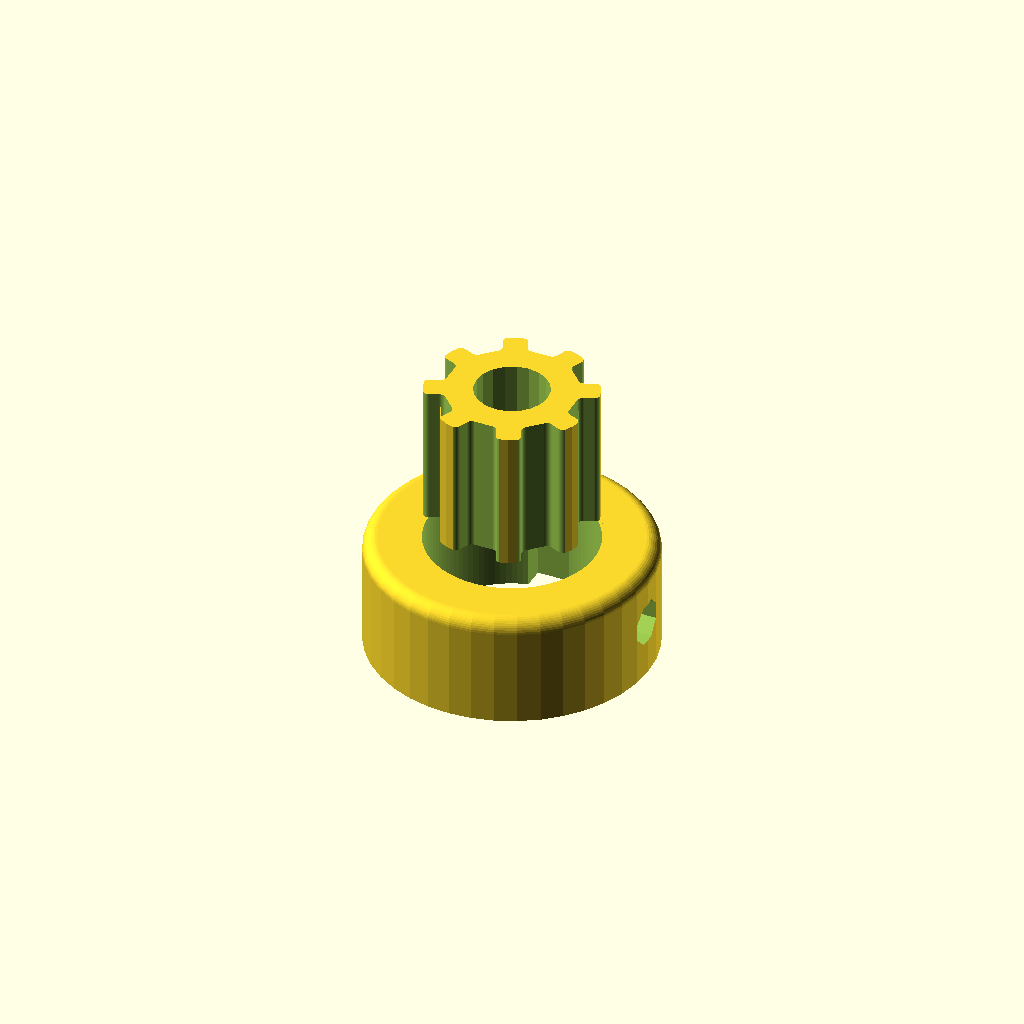
Cell 1 — every parameter at its default value.
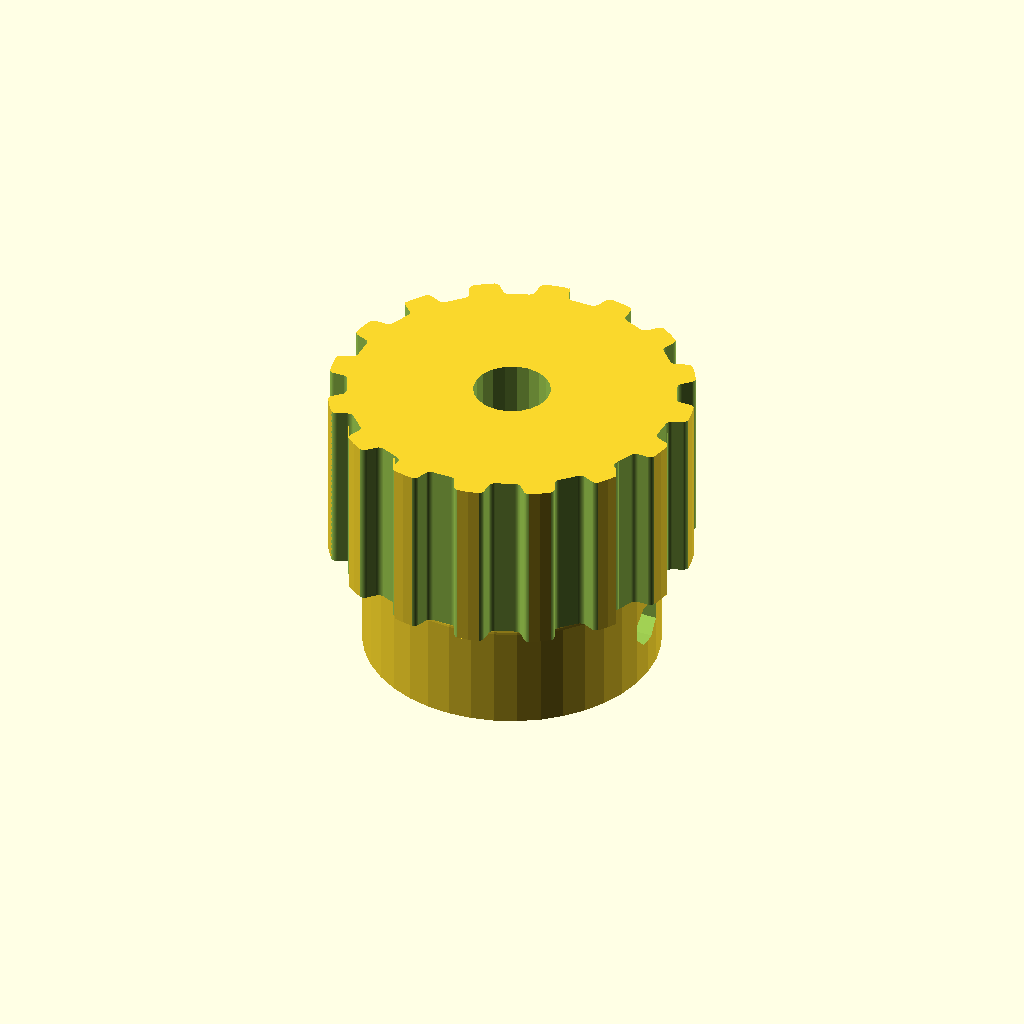
Cell 2 — teeth set to 16, the other parameters unchanged.
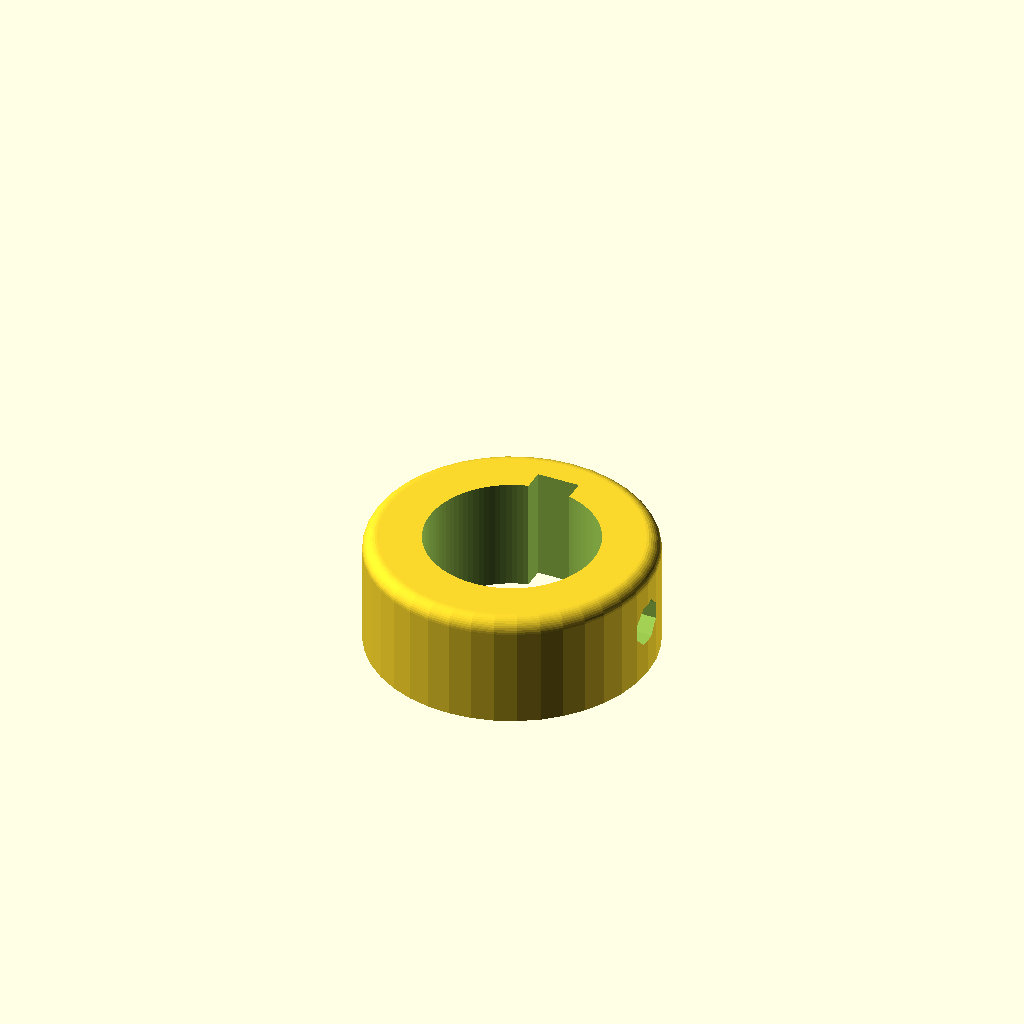
Cell 3: the same model with profile = 12.
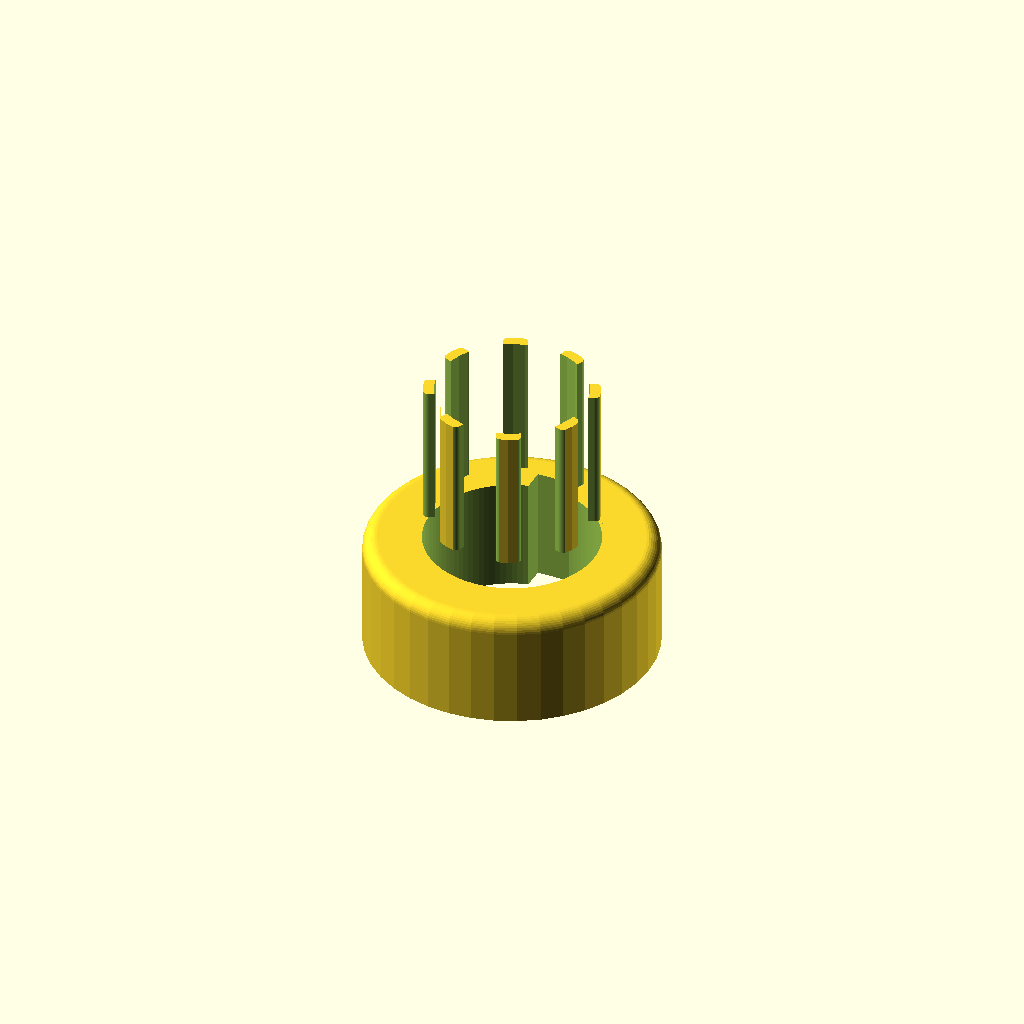
Cell 4: motor_shaft = 10.4 (everything else at default).
All cells are drawn from one camera (rotation 55°, 0°, 25°, orthographic, colour scheme Cornfield), so only the parameter changes between them.
OpenSCAD source file timingPulley/Pulley_T-MXL-XL-HTD-GT2_N-tooth.scad:
// Parametric Pulley with multiple belt profiles
// by droftarts January 2012

// Based on pulleys by:
// http://www.thingiverse.com/thing:11256 by me!
// https://github.com/prusajr/PrusaMendel by Josef Prusa
// http://www.thingiverse.com/thing:3104 by GilesBathgate
// http://www.thingiverse.com/thing:2079 by nophead

// dxf tooth data from http://oem.cadregister.com/asp/PPOW_Entry.asp?company=915217&elementID=07807803/METRIC/URETH/WV0025/F
// pulley diameter checked and modelled from data at http://www.sdp-si.com/D265/HTML/D265T016.html

/**
 * @name Pulley
 * @category Printed
 * @using 1 x m3 nut, normal or nyloc
 * @using 1 x m3x10 set screw or 1 x m3x8 grub screw
 */


// tuneable constants

teeth = 8;			// Number of teeth, standard Mendel T5 belt = 8, gives Outside Diameter of 11.88mm
profile = 6;		// 1=MXL 2=40DP 3=XL 4=H 5=T2.5 6=T5 7=T10 8=AT5 9=HTD_3mm 10=HTD_5mm 11=HTD_8mm 12=GT2_2mm 13=GT2_3mm 14=GT2_5mm

motor_shaft = 5.2;	// NEMA17 motor shaft exact diameter = 5
m3_dia = 3.2;		// 3mm hole diameter
m3_nut_hex = 1;		// 1 for hex, 0 for square nut
m3_nut_flats = 5.7;	// normal M3 hex nut exact width = 5.5
m3_nut_depth = 2.7;	// normal M3 hex nut exact depth = 2.4, nyloc = 4

retainer = 0;		// Belt retainer above teeth, 0 = No, 1 = Yes
retainer_ht = 1.5;	// height of retainer flange over pulley, standard = 1.5
idler = 0;			// Belt retainer below teeth, 0 = No, 1 = Yes
idler_ht = 1.5;		// height of idler flange over pulley, standard = 1.5

pulley_t_ht = 12;	// length of toothed part of pulley, standard = 12
pulley_b_ht = 8;		// pulley base height, standard = 8. Set to same as idler_ht if you want an idler but no pulley.
pulley_b_dia = 20;	// pulley base diameter, standard = 20
no_of_nuts = 1;		// number of captive nuts required, standard = 1
nut_angle = 90;		// angle between nuts, standard = 90
nut_shaft_distance = 1.2;	// distance between inner face of nut and shaft, can be negative.


//	********************************
//	** Scaling tooth for good fit **
//	********************************
/*	To improve fit of belt to pulley, set the following constant. Decrease or increase by 0.1mm at a time. We are modelling the *BELT* tooth here, not the tooth on the pulley. Increasing the number will *decrease* the pulley tooth size. Increasing the tooth width will also scale proportionately the tooth depth, to maintain the shape of the tooth, and increase how far into the pulley the tooth is indented. Can be negative */

additional_tooth_width = 0.2; //mm

//	If you need more tooth depth than this provides, adjust the following constant. However, this will cause the shape of the tooth to change.

additional_tooth_depth = 0; //mm

// calculated constants

nut_elevation = pulley_b_ht/2;
m3_nut_points = 2*((m3_nut_flats/2)/cos(30)); // This is needed for the nut trap

// The following set the pulley diameter for a given number of teeth

MXL_pulley_dia = tooth_spacing (2.032,0.254);
40DP_pulley_dia = tooth_spacing (2.07264,0.1778);
XL_pulley_dia = tooth_spacing (5.08,0.254);
H_pulley_dia = tooth_spacing (9.525,0.381);
T2_5_pulley_dia = tooth_spaceing_curvefit (0.7467,0.796,1.026);
T5_pulley_dia = tooth_spaceing_curvefit (0.6523,1.591,1.064);
T10_pulley_dia = tooth_spacing (10,0.93);
AT5_pulley_dia = tooth_spaceing_curvefit (0.6523,1.591,1.064);
HTD_3mm_pulley_dia = tooth_spacing (3,0.381);
HTD_5mm_pulley_dia = tooth_spacing (5,0.5715);
HTD_8mm_pulley_dia = tooth_spacing (8,0.6858);
GT2_2mm_pulley_dia = tooth_spacing (2,0.254);
GT2_3mm_pulley_dia = tooth_spacing (3,0.381);
GT2_5mm_pulley_dia = tooth_spacing (5,0.5715);

// The following calls the pulley creation part, and passes the pulley diameter and tooth width to that module

if ( profile == 1 ) { pulley ( "MXL" , MXL_pulley_dia , 0.508 , 1.321 ); }
if ( profile == 2 ) { pulley ( "40 D.P." , 40DP_pulley_dia , 0.457 , 1.226 ); }
if ( profile == 3 ) { pulley ( "XL" , XL_pulley_dia , 1.27, 3.051 ); }
if ( profile == 4 ) { pulley ( "H" , H_pulley_dia ,1.905 , 5.359 ); }
if ( profile == 5 ) { pulley ( "T2.5" , T2_5_pulley_dia , 0.7 , 1.678 ); }
if ( profile == 6 ) { pulley ( "T5" , T5_pulley_dia , 1.19 , 3.264 ); }
if ( profile == 7 ) { pulley ( "T10" , T10_pulley_dia , 2.5 , 6.13 ); }
if ( profile == 8 ) { pulley ( "AT5" , AT5_pulley_dia , 1.19 , 4.268 ); }
if ( profile == 9 ) { pulley ( "HTD 3mm" , HTD_3mm_pulley_dia , 1.289 , 2.27 ); }
if ( profile == 10 ) { pulley ( "HTD 5mm" , HTD_5mm_pulley_dia , 2.199 , 3.781 ); }
if ( profile == 11 ) { pulley ( "HTD 8mm" , HTD_8mm_pulley_dia , 3.607 , 6.603 ); }
if ( profile == 12 ) { pulley ( "GT2 2mm" , GT2_2mm_pulley_dia , 0.764 , 1.494 ); }
if ( profile == 13 ) { pulley ( "GT2 3mm" , GT2_3mm_pulley_dia , 1.169 , 2.31 ); }
if ( profile == 14 ) { pulley ( "GT2 5mm" , GT2_5mm_pulley_dia , 1.969 , 3.952 ); }

// Functions

function tooth_spaceing_curvefit (b,c,d)
	= ((c * pow(teeth,d)) / (b + pow(teeth,d))) * teeth ;

function tooth_spacing(tooth_pitch,pitch_line_offset)
	= (2*((teeth*tooth_pitch)/(3.14159265*2)-pitch_line_offset)) ;

// Main Module

module pulley( belt_type , pulley_OD , tooth_depth , tooth_width )
	{
	echo (str("Belt type = ",belt_type,"; Number of teeth = ",teeth,"; Pulley Outside Diameter = ",pulley_OD,"mm "));
	tooth_distance_from_centre = sqrt( pow(pulley_OD/2,2) - pow((tooth_width+additional_tooth_width)/2,2));
	tooth_width_scale = (tooth_width + additional_tooth_width ) / tooth_width;
	tooth_depth_scale = ((tooth_depth + additional_tooth_depth ) / tooth_depth) ;


//	************************************************************************
//	*** uncomment the following line if pulley is wider than puller base ***
//	************************************************************************

//	translate ([0,0, pulley_b_ht + pulley_t_ht + retainer_ht ]) rotate ([0,180,0])

	difference()
	 {	 
		union()
		{
			//base
	
			if ( pulley_b_ht < 2 ) { echo ("CAN'T DRAW PULLEY BASE, HEIGHT LESS THAN 2!!!"); } else {
				rotate_extrude($fn=pulley_b_dia*2)
				{
						square([pulley_b_dia/2-1,pulley_b_ht]);
						square([pulley_b_dia/2,pulley_b_ht-1]);
						translate([pulley_b_dia/2-1,pulley_b_ht-1]) circle(1);
				}
			}
	
		difference()
			{
			//shaft - diameter is outside diameter of pulley
			
			translate([0,0,pulley_b_ht]) 
			rotate ([0,0,360/(teeth*4)]) 
			cylinder(r=pulley_OD/2,h=pulley_t_ht, $fn=teeth*4);
	
			//teeth - cut out of shaft
		
			for(i=[1:teeth]) 
			rotate([0,0,i*(360/teeth)])
			translate([0,-tooth_distance_from_centre,pulley_b_ht -1]) 
			scale ([ tooth_width_scale , tooth_depth_scale , 1 ]) 
			{
			if ( profile == 1 ) { MXL();}
			if ( profile == 2 ) { 40DP();}
			if ( profile == 3 ) { XL();}
			if ( profile == 4 ) { H();}
			if ( profile == 5 ) { T2_5();}
			if ( profile == 6 ) { T5();}
			if ( profile == 7 ) { T10();}
			if ( profile == 8 ) { AT5();}
			if ( profile == 9 ) { HTD_3mm();}
			if ( profile == 10 ) { HTD_5mm();}
			if ( profile == 11 ) { HTD_8mm();}
			if ( profile == 12 ) { GT2_2mm();}
			if ( profile == 13 ) { GT2_3mm();}
			if ( profile == 14 ) { GT2_5mm();}
			}

			}
			
		//belt retainer / idler
		if ( retainer > 0 ) {translate ([0,0, pulley_b_ht + pulley_t_ht ]) 
		rotate_extrude($fn=teeth*4)  
		polygon([[0,0],[pulley_OD/2,0],[pulley_OD/2 + retainer_ht , retainer_ht],[0 , retainer_ht],[0,0]]);}
		
		if ( idler > 0 ) {translate ([0,0, pulley_b_ht - idler_ht ]) 
		rotate_extrude($fn=teeth*4)  
		polygon([[0,0],[pulley_OD/2 + idler_ht,0],[pulley_OD/2 , idler_ht],[0 , idler_ht],[0,0]]);}
	
		}
	   
		//hole for motor shaft
		translate([0,0,-1])cylinder(r=motor_shaft/2,h=pulley_b_ht + pulley_t_ht + retainer_ht + 2,$fn=motor_shaft*4);
				
		//captive nut and grub screw holes
	
		if ( pulley_b_ht < m3_nut_flats ) { echo ("CAN'T DRAW CAPTIVE NUTS, HEIGHT LESS THAN NUT DIAMETER!!!"); } else {
		if ( (pulley_b_dia - motor_shaft)/2 < m3_nut_depth + 3 ) { echo ("CAN'T DRAW CAPTIVE NUTS, DIAMETER TOO SMALL FOR NUT DEPTH!!!"); } else {
	
			for(j=[1:no_of_nuts]) rotate([0,0,j*nut_angle])
			translate([0,0,nut_elevation])rotate([90,0,0])
	
			union()
			{
				//entrance
				translate([0,-pulley_b_ht/4-0.5,motor_shaft/2+m3_nut_depth/2+nut_shaft_distance]) cube([m3_nut_flats,pulley_b_ht/2+1,m3_nut_depth],center=true);
	
				//nut
				if ( m3_nut_hex > 0 )
					{
						// hex nut
						translate([0,0.25,motor_shaft/2+m3_nut_depth/2+nut_shaft_distance]) rotate([0,0,30]) cylinder(r=m3_nut_points/2,h=m3_nut_depth,center=true,$fn=6);
					} else {
						// square nut
						translate([0,0.25,motor_shaft/2+m3_nut_depth/2+nut_shaft_distance]) cube([m3_nut_flats,m3_nut_flats,m3_nut_depth],center=true);
					}
	
				//grub screw hole
				rotate([0,0,22.5])cylinder(r=m3_dia/2,h=pulley_b_dia/2+1,$fn=8);
			}
		}}
	//keyway details
    cylinder(d=12,h=20,center=true,$fn=100);
    translate([0,1.3,0]){cube([3,12,20],center=true);} 
    }
	          
	}


// Tooth profile modules

module MXL()
	{
	linear_extrude(height=pulley_t_ht+2) polygon([[-0.660421,-0.5],[-0.660421,0],[-0.621898,0.006033],[-0.587714,0.023037],[-0.560056,0.049424],[-0.541182,0.083609],[-0.417357,0.424392],[-0.398413,0.458752],[-0.370649,0.48514],[-0.336324,0.502074],[-0.297744,0.508035],[0.297744,0.508035],[0.336268,0.502074],[0.370452,0.48514],[0.39811,0.458752],[0.416983,0.424392],[0.540808,0.083609],[0.559752,0.049424],[0.587516,0.023037],[0.621841,0.006033],[0.660421,0],[0.660421,-0.5]]);
	}

module 40DP()
	{
	linear_extrude(height=pulley_t_ht+2) polygon([[-0.612775,-0.5],[-0.612775,0],[-0.574719,0.010187],[-0.546453,0.0381],[-0.355953,0.3683],[-0.327604,0.405408],[-0.291086,0.433388],[-0.248548,0.451049],[-0.202142,0.4572],[0.202494,0.4572],[0.248653,0.451049],[0.291042,0.433388],[0.327609,0.405408],[0.356306,0.3683],[0.546806,0.0381],[0.574499,0.010187],[0.612775,0],[0.612775,-0.5]]);
	}

module XL()
	{
	linear_extrude(height=pulley_t_ht+2) polygon([[-1.525411,-1],[-1.525411,0],[-1.41777,0.015495],[-1.320712,0.059664],[-1.239661,0.129034],[-1.180042,0.220133],[-0.793044,1.050219],[-0.733574,1.141021],[-0.652507,1.210425],[-0.555366,1.254759],[-0.447675,1.270353],[0.447675,1.270353],[0.555366,1.254759],[0.652507,1.210425],[0.733574,1.141021],[0.793044,1.050219],[1.180042,0.220133],[1.239711,0.129034],[1.320844,0.059664],[1.417919,0.015495],[1.525411,0],[1.525411,-1]]);
	}

module H()
	{
	linear_extrude(height=pulley_t_ht+2) polygon([[-2.6797,-1],[-2.6797,0],[-2.600907,0.006138],[-2.525342,0.024024],[-2.45412,0.052881],[-2.388351,0.091909],[-2.329145,0.140328],[-2.277614,0.197358],[-2.234875,0.262205],[-2.202032,0.334091],[-1.75224,1.57093],[-1.719538,1.642815],[-1.676883,1.707663],[-1.62542,1.764693],[-1.566256,1.813112],[-1.500512,1.85214],[-1.4293,1.880997],[-1.353742,1.898883],[-1.274949,1.905021],[1.275281,1.905021],[1.354056,1.898883],[1.429576,1.880997],[1.500731,1.85214],[1.566411,1.813112],[1.625508,1.764693],[1.676919,1.707663],[1.719531,1.642815],[1.752233,1.57093],[2.20273,0.334091],[2.235433,0.262205],[2.278045,0.197358],[2.329455,0.140328],[2.388553,0.091909],[2.454233,0.052881],[2.525384,0.024024],[2.600904,0.006138],[2.6797,0],[2.6797,-1]]);
	}

module T2_5()
	{
	linear_extrude(height=pulley_t_ht+2) polygon([[-0.839258,-0.5],[-0.839258,0],[-0.770246,0.021652],[-0.726369,0.079022],[-0.529167,0.620889],[-0.485025,0.67826],[-0.416278,0.699911],[0.416278,0.699911],[0.484849,0.67826],[0.528814,0.620889],[0.726369,0.079022],[0.770114,0.021652],[0.839258,0],[0.839258,-0.5]]);
	}

module T5()
	{
	linear_extrude(height=pulley_t_ht+2) polygon([[-1.632126,-0.5],[-1.632126,0],[-1.568549,0.004939],[-1.507539,0.019367],[-1.450023,0.042686],[-1.396912,0.074224],[-1.349125,0.113379],[-1.307581,0.159508],[-1.273186,0.211991],[-1.246868,0.270192],[-1.009802,0.920362],[-0.983414,0.978433],[-0.949018,1.030788],[-0.907524,1.076798],[-0.859829,1.115847],[-0.80682,1.147314],[-0.749402,1.170562],[-0.688471,1.184956],[-0.624921,1.189895],[0.624971,1.189895],[0.688622,1.184956],[0.749607,1.170562],[0.807043,1.147314],[0.860055,1.115847],[0.907754,1.076798],[0.949269,1.030788],[0.9837,0.978433],[1.010193,0.920362],[1.246907,0.270192],[1.273295,0.211991],[1.307726,0.159508],[1.349276,0.113379],[1.397039,0.074224],[1.450111,0.042686],[1.507589,0.019367],[1.568563,0.004939],[1.632126,0],[1.632126,-0.5]]);
	}

module T10()
	{
	linear_extrude(height=pulley_t_ht+2) polygon([[-3.06511,-1],[-3.06511,0],[-2.971998,0.007239],[-2.882718,0.028344],[-2.79859,0.062396],[-2.720931,0.108479],[-2.651061,0.165675],[-2.590298,0.233065],[-2.539962,0.309732],[-2.501371,0.394759],[-1.879071,2.105025],[-1.840363,2.190052],[-1.789939,2.266719],[-1.729114,2.334109],[-1.659202,2.391304],[-1.581518,2.437387],[-1.497376,2.47144],[-1.408092,2.492545],[-1.314979,2.499784],[1.314979,2.499784],[1.408091,2.492545],[1.497371,2.47144],[1.581499,2.437387],[1.659158,2.391304],[1.729028,2.334109],[1.789791,2.266719],[1.840127,2.190052],[1.878718,2.105025],[2.501018,0.394759],[2.539726,0.309732],[2.59015,0.233065],[2.650975,0.165675],[2.720887,0.108479],[2.798571,0.062396],[2.882713,0.028344],[2.971997,0.007239],[3.06511,0],[3.06511,-1]]);
	}

module AT5()
	{
	linear_extrude(height=pulley_t_ht+2) polygon([[-2.134129,-0.75],[-2.134129,0],[-2.058023,0.005488],[-1.984595,0.021547],[-1.914806,0.047569],[-1.849614,0.082947],[-1.789978,0.127073],[-1.736857,0.179338],[-1.691211,0.239136],[-1.653999,0.305859],[-1.349199,0.959203],[-1.286933,1.054635],[-1.201914,1.127346],[-1.099961,1.173664],[-0.986896,1.18992],[0.986543,1.18992],[1.099614,1.173664],[1.201605,1.127346],[1.286729,1.054635],[1.349199,0.959203],[1.653646,0.305859],[1.690859,0.239136],[1.73651,0.179338],[1.789644,0.127073],[1.849305,0.082947],[1.914539,0.047569],[1.984392,0.021547],[2.057906,0.005488],[2.134129,0],[2.134129,-0.75]]);
	}

module HTD_3mm()
	{
	linear_extrude(height=pulley_t_ht+2) polygon([[-1.135062,-0.5],[-1.135062,0],[-1.048323,0.015484],[-0.974284,0.058517],[-0.919162,0.123974],[-0.889176,0.206728],[-0.81721,0.579614],[-0.800806,0.653232],[-0.778384,0.72416],[-0.750244,0.792137],[-0.716685,0.856903],[-0.678005,0.918199],[-0.634505,0.975764],[-0.586483,1.029338],[-0.534238,1.078662],[-0.47807,1.123476],[-0.418278,1.16352],[-0.355162,1.198533],[-0.289019,1.228257],[-0.22015,1.25243],[-0.148854,1.270793],[-0.07543,1.283087],[-0.000176,1.28905],[0.075081,1.283145],[0.148515,1.270895],[0.219827,1.252561],[0.288716,1.228406],[0.354879,1.19869],[0.418018,1.163675],[0.477831,1.123623],[0.534017,1.078795],[0.586276,1.029452],[0.634307,0.975857],[0.677809,0.91827],[0.716481,0.856953],[0.750022,0.792167],[0.778133,0.724174],[0.800511,0.653236],[0.816857,0.579614],[0.888471,0.206728],[0.919014,0.123974],[0.974328,0.058517],[1.048362,0.015484],[1.135062,0],[1.135062,-0.5]]);
	}

module HTD_5mm()
	{
	linear_extrude(height=pulley_t_ht+2) polygon([[-1.89036,-0.75],[-1.89036,0],[-1.741168,0.02669],[-1.61387,0.100806],[-1.518984,0.21342],[-1.467026,0.3556],[-1.427162,0.960967],[-1.398568,1.089602],[-1.359437,1.213531],[-1.310296,1.332296],[-1.251672,1.445441],[-1.184092,1.552509],[-1.108081,1.653042],[-1.024167,1.746585],[-0.932877,1.832681],[-0.834736,1.910872],[-0.730271,1.980701],[-0.62001,2.041713],[-0.504478,2.09345],[-0.384202,2.135455],[-0.259708,2.167271],[-0.131524,2.188443],[-0.000176,2.198511],[0.131296,2.188504],[0.259588,2.167387],[0.384174,2.135616],[0.504527,2.093648],[0.620123,2.04194],[0.730433,1.980949],[0.834934,1.911132],[0.933097,1.832945],[1.024398,1.746846],[1.108311,1.653291],[1.184308,1.552736],[1.251865,1.445639],[1.310455,1.332457],[1.359552,1.213647],[1.39863,1.089664],[1.427162,0.960967],[1.467026,0.3556],[1.518984,0.21342],[1.61387,0.100806],[1.741168,0.02669],[1.89036,0],[1.89036,-0.75]]);
	}

module HTD_8mm()
	{
	linear_extrude(height=pulley_t_ht+2) polygon([[-3.301471,-1],[-3.301471,0],[-3.16611,0.012093],[-3.038062,0.047068],[-2.919646,0.10297],[-2.813182,0.177844],[-2.720989,0.269734],[-2.645387,0.376684],[-2.588694,0.496739],[-2.553229,0.627944],[-2.460801,1.470025],[-2.411413,1.691917],[-2.343887,1.905691],[-2.259126,2.110563],[-2.158035,2.30575],[-2.041518,2.490467],[-1.910478,2.66393],[-1.76582,2.825356],[-1.608446,2.973961],[-1.439261,3.10896],[-1.259169,3.22957],[-1.069074,3.335006],[-0.869878,3.424485],[-0.662487,3.497224],[-0.447804,3.552437],[-0.226732,3.589341],[-0.000176,3.607153],[0.226511,3.589461],[0.447712,3.552654],[0.66252,3.497516],[0.870027,3.424833],[1.069329,3.33539],[1.259517,3.229973],[1.439687,3.109367],[1.608931,2.974358],[1.766344,2.825731],[1.911018,2.664271],[2.042047,2.490765],[2.158526,2.305998],[2.259547,2.110755],[2.344204,1.905821],[2.411591,1.691983],[2.460801,1.470025],[2.553229,0.627944],[2.588592,0.496739],[2.645238,0.376684],[2.720834,0.269734],[2.81305,0.177844],[2.919553,0.10297],[3.038012,0.047068],[3.166095,0.012093],[3.301471,0],[3.301471,-1]]);
	}

module GT2_2mm()
	{
	linear_extrude(height=pulley_t_ht+2) polygon([[0.747183,-0.5],[0.747183,0],[0.647876,0.037218],[0.598311,0.130528],[0.578556,0.238423],[0.547158,0.343077],[0.504649,0.443762],[0.451556,0.53975],[0.358229,0.636924],[0.2484,0.707276],[0.127259,0.750044],[0,0.76447],[-0.127259,0.750044],[-0.2484,0.707276],[-0.358229,0.636924],[-0.451556,0.53975],[-0.504797,0.443762],[-0.547291,0.343077],[-0.578605,0.238423],[-0.598311,0.130528],[-0.648009,0.037218],[-0.747183,0],[-0.747183,-0.5]]);
	}

module GT2_3mm()
	{
	linear_extrude(height=pulley_t_ht+2) polygon([[-1.155171,-0.5],[-1.155171,0],[-1.065317,0.016448],[-0.989057,0.062001],[-0.93297,0.130969],[-0.90364,0.217664],[-0.863705,0.408181],[-0.800056,0.591388],[-0.713587,0.765004],[-0.60519,0.926747],[-0.469751,1.032548],[-0.320719,1.108119],[-0.162625,1.153462],[0,1.168577],[0.162625,1.153462],[0.320719,1.108119],[0.469751,1.032548],[0.60519,0.926747],[0.713587,0.765004],[0.800056,0.591388],[0.863705,0.408181],[0.90364,0.217664],[0.932921,0.130969],[0.988924,0.062001],[1.065168,0.016448],[1.155171,0],[1.155171,-0.5]]);
	}

module GT2_5mm()
	{
	linear_extrude(height=pulley_t_ht+2) polygon([[-1.975908,-0.75],[-1.975908,0],[-1.797959,0.03212],[-1.646634,0.121224],[-1.534534,0.256431],[-1.474258,0.426861],[-1.446911,0.570808],[-1.411774,0.712722],[-1.368964,0.852287],[-1.318597,0.989189],[-1.260788,1.123115],[-1.195654,1.25375],[-1.12331,1.380781],[-1.043869,1.503892],[-0.935264,1.612278],[-0.817959,1.706414],[-0.693181,1.786237],[-0.562151,1.851687],[-0.426095,1.9027],[-0.286235,1.939214],[-0.143795,1.961168],[0,1.9685],[0.143796,1.961168],[0.286235,1.939214],[0.426095,1.9027],[0.562151,1.851687],[0.693181,1.786237],[0.817959,1.706414],[0.935263,1.612278],[1.043869,1.503892],[1.123207,1.380781],[1.195509,1.25375],[1.26065,1.123115],[1.318507,0.989189],[1.368956,0.852287],[1.411872,0.712722],[1.447132,0.570808],[1.474611,0.426861],[1.534583,0.256431],[1.646678,0.121223],[1.798064,0.03212],[1.975908,0],[1.975908,-0.75]]);
	}
Parameter table extracted from the source (name, type, default, range or options):
teeth: number, default 8
profile: number, default 6
motor_shaft: number, default 5.2
m3_dia: number, default 3.2
m3_nut_hex: number, default 1
m3_nut_flats: number, default 5.7
m3_nut_depth: number, default 2.7
retainer: number, default 0
retainer_ht: number, default 1.5
idler: number, default 0
idler_ht: number, default 1.5
pulley_t_ht: number, default 12
pulley_b_ht: number, default 8
pulley_b_dia: number, default 20
no_of_nuts: number, default 1
nut_angle: number, default 90
nut_shaft_distance: number, default 1.2
additional_tooth_width: number, default 0.2
additional_tooth_depth: number, default 0
